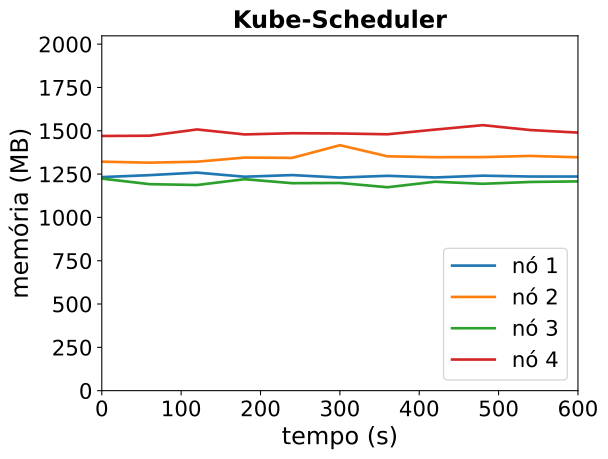

Data behind this chart, as committed beside it:
timestamp, ppgcc-m02_pod_amount, ppgcc-m02_memory, ppgcc-m02_cpu, ppgcc-m03_pod_amount, ppgcc-m03_memory, ppgcc-m03_cpu, ppgcc-m04_pod_amount, ppgcc-m04_memory, ppgcc-m04_cpu, ppgcc-m05_pod_amount, ppgcc-m05_memory, ppgcc-m05_cpu
0, 2, 1262264, 334371590, 3, 1353416, 556803077, 2, 1253408, 226412184, 3, 1505340, 884812242
60, 2, 1273696, 391438326, 3, 1347464, 536727781, 2, 1220540, 210749107, 3, 1506792, 857264302
120, 2, 1288744, 371556523, 3, 1353272, 491775887, 2, 1215392, 224073920, 3, 1543852, 906322911
180, 2, 1264456, 375469974, 3, 1377580, 581621206, 2, 1249712, 231748295, 3, 1514416, 814645414
240, 2, 1274092, 367323253, 3, 1375864, 544889483, 2, 1226216, 234573500, 3, 1521544, 835171128
300, 2, 1259440, 322492317, 3, 1450676, 549900039, 2, 1227536, 220551062, 3, 1520056, 926333787
360, 2, 1269868, 331335702, 3, 1385072, 596296433, 2, 1202192, 216401824, 3, 1515304, 820454274
420, 2, 1260100, 327498171, 3, 1379924, 599846248, 2, 1234928, 227846469, 3, 1543024, 851286115
480, 2, 1270660, 341930207, 3, 1380452, 590290530, 2, 1222652, 204480312, 3, 1569160, 846243764
540, 2, 1265512, 341786580, 3, 1387316, 576947375, 2, 1233476, 230530170, 3, 1540384, 848107238
600, 2, 1265644, 381642631, 3, 1379396, 532751314, 2, 1236908, 213511033, 3, 1525204, 871618011
